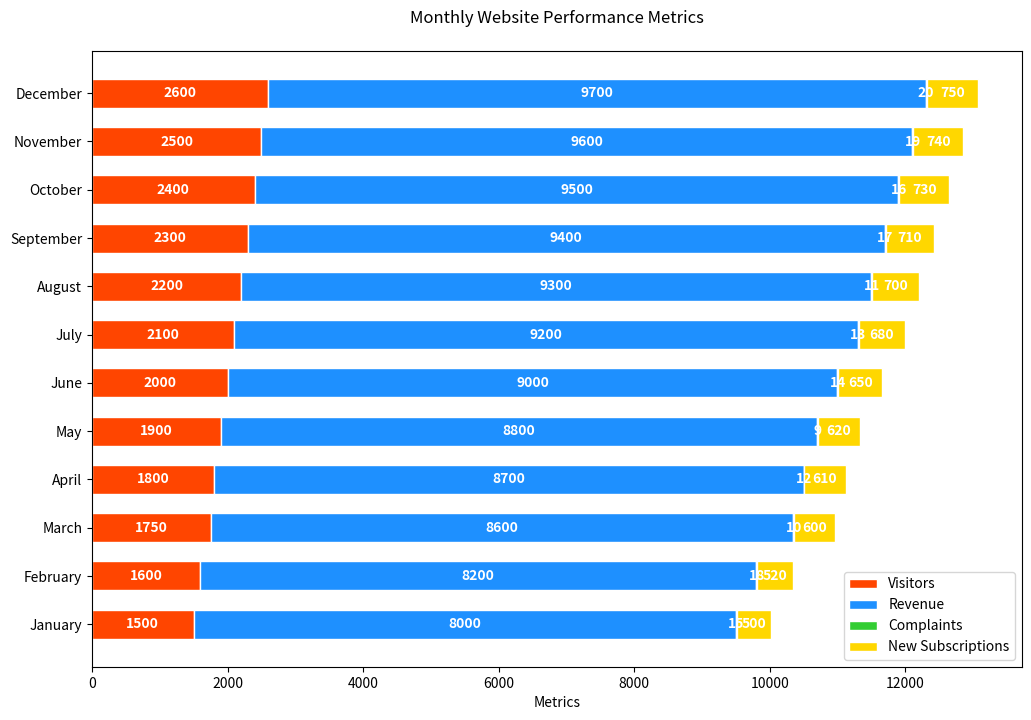

This chart was generated by the following Python code:

import matplotlib.pyplot as plt

# Data
months = ['January', 'February', 'March', 'April', 'May', 'June', 
          'July', 'August', 'September', 'October', 'November', 'December']
visitors = [1500, 1600, 1750, 1800, 1900, 2000, 2100, 2200, 2300, 2400, 2500, 2600]
revenue = [8000, 8200, 8600, 8700, 8800, 9000, 9200, 9300, 9400, 9500, 9600, 9700]
complaints = [15, 18, 10, 12, 9, 14, 13, 11, 17, 16, 19, 20]
new_subscriptions = [500, 520, 600, 610, 620, 650, 680, 700, 710, 730, 740, 750]

# Stacked Bar Chart
plt.figure(figsize=(12, 8))  # Change width and height of the chart
bar_height = 0.6  # Change height of bars

# Creating a horizontal bar chart
plt.barh(months, visitors, color='#FF4500', edgecolor='white', height=bar_height, label='Visitors')
plt.barh(months, revenue, left=visitors, color='#1E90FF', edgecolor='white', height=bar_height, label='Revenue')
plt.barh(months, complaints, left=[i+j for i,j in zip(visitors, revenue)], color='#32CD32', edgecolor='white', height=bar_height, label='Complaints')
plt.barh(months, new_subscriptions, left=[i+j+k for i,j,k in zip(visitors, revenue, complaints)], color='#FFD700', edgecolor='white', height=bar_height, label='New Subscriptions')

# Adding numerical labels to each bar segment
for i, month in enumerate(months):
    plt.text(visitors[i] / 2, i, str(visitors[i]), ha='center', va='center', color='white', weight='bold')
    plt.text(visitors[i] + revenue[i] / 2, i, str(revenue[i]), ha='center', va='center', color='white', weight='bold')
    plt.text(visitors[i] + revenue[i] + complaints[i] / 2, i, str(complaints[i]), ha='center', va='center', color='white', weight='bold')
    plt.text(visitors[i] + revenue[i] + complaints[i] + new_subscriptions[i] / 2, i, str(new_subscriptions[i]), ha='center', va='center', color='white', weight='bold')

plt.xlabel('Metrics')  # Change to appropriate label
plt.title('Monthly Website Performance Metrics', pad=20)  # Change the headline
plt.yticks(rotation=0)  # Appropriately adjusting for horizontal chart
plt.legend(loc='lower right')

# Display the plot
plt.show()
